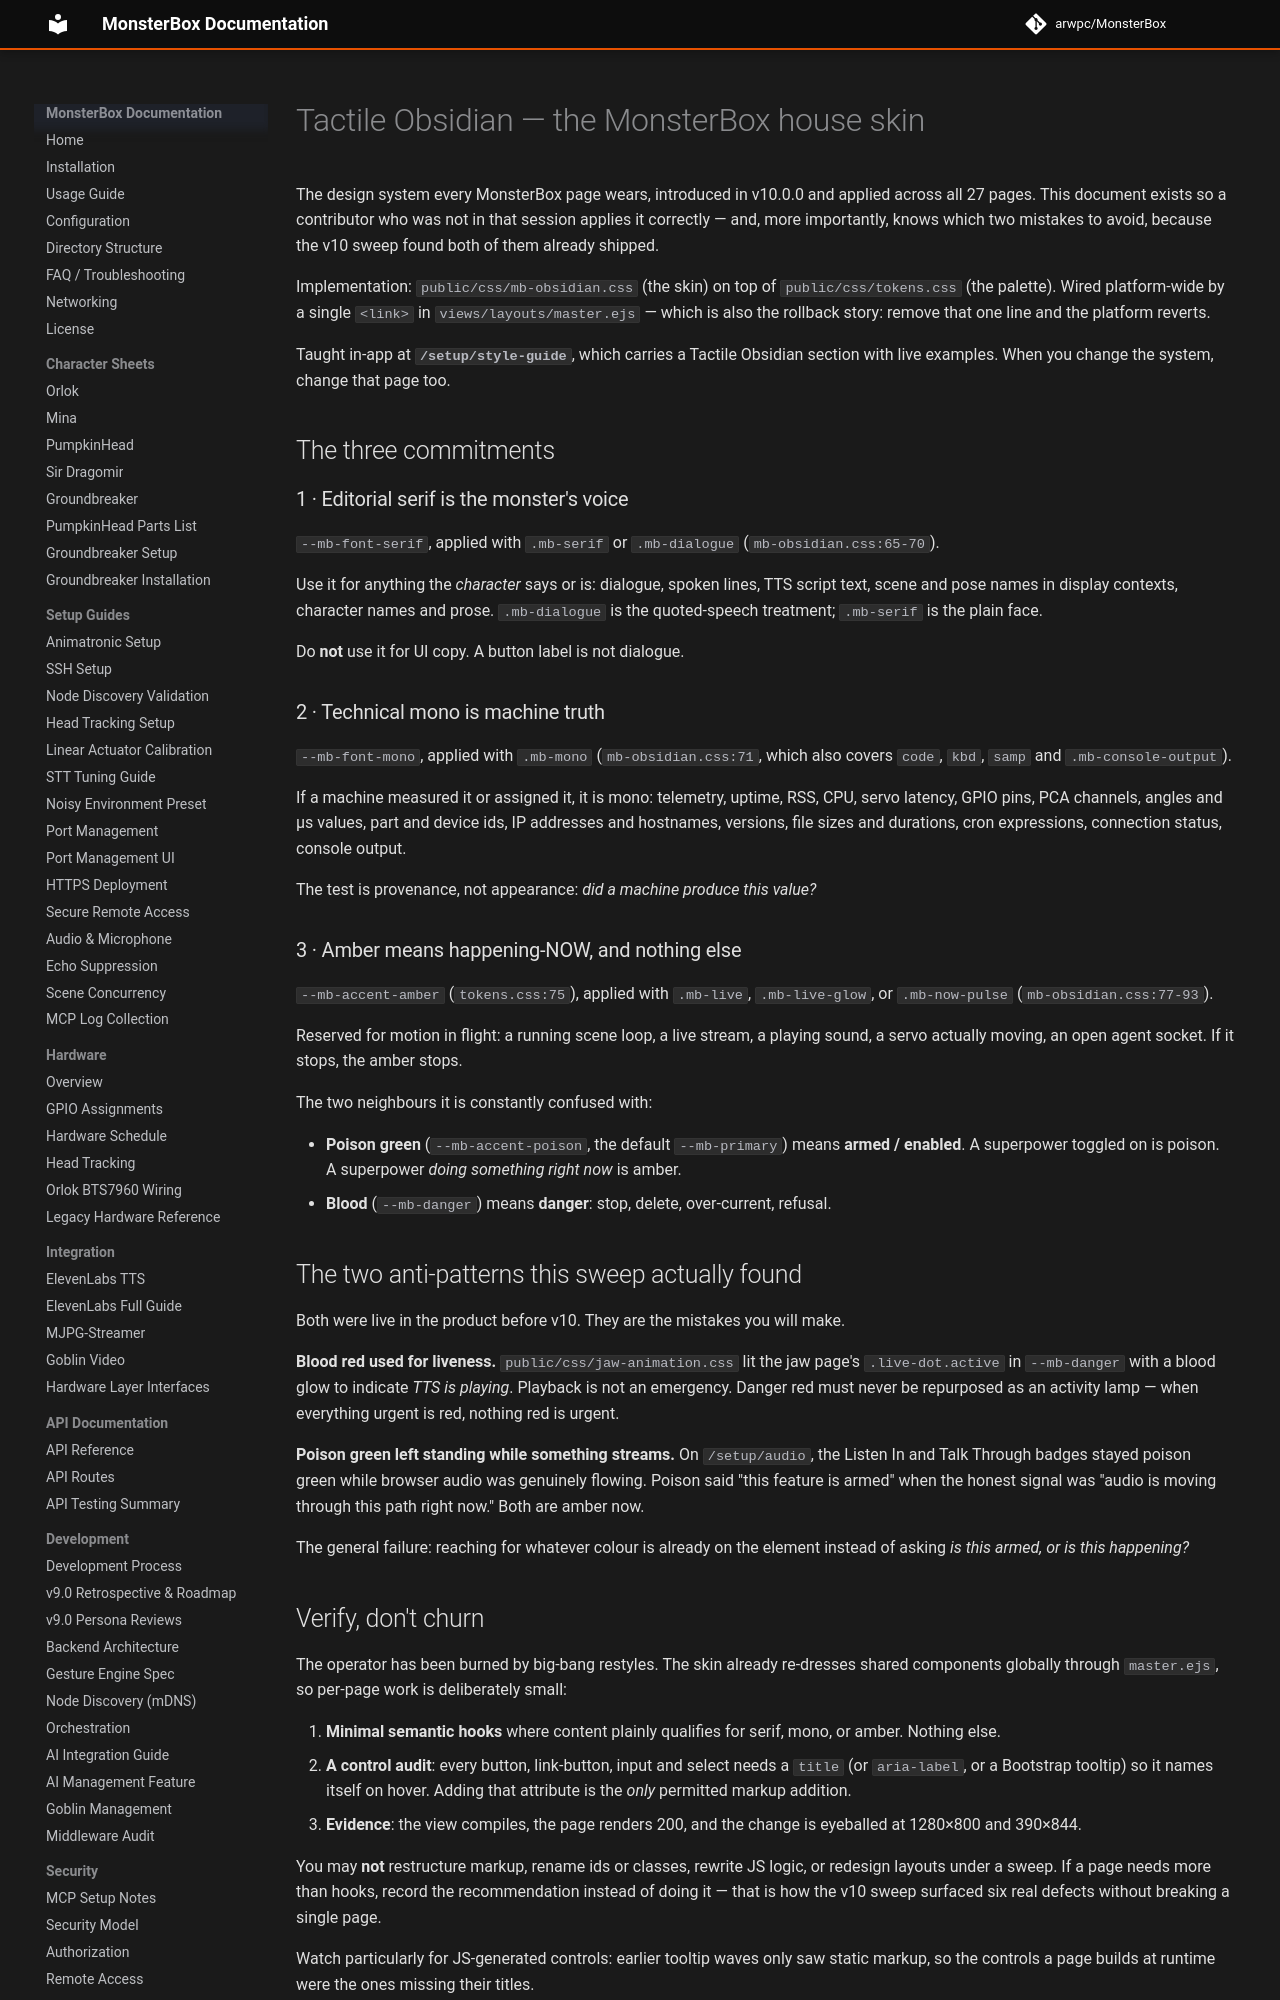

repository: arwpc/MonsterBox · page: development/TACTILE-OBSIDIAN/index.html · generator: mkdocs

# Tactile Obsidian — the MonsterBox house skin

The design system every MonsterBox page wears, introduced in v10.0.0 and applied
across all 27 pages. This document exists so a contributor who was not in that
session applies it correctly — and, more importantly, knows which two mistakes
to avoid, because the v10 sweep found both of them already shipped.

Implementation: `public/css/mb-obsidian.css` (the skin) on top of
`public/css/tokens.css` (the palette). Wired platform-wide by a single `<link>`
in `views/layouts/master.ejs` — which is also the rollback story: remove that one
line and the platform reverts.

Taught in-app at **`/setup/style-guide`**, which carries a Tactile Obsidian
section with live examples. When you change the system, change that page too.

## The three commitments

### 1 · Editorial serif is the monster's voice

`--mb-font-serif`, applied with `.mb-serif` or `.mb-dialogue`
(`mb-obsidian.css:65-70`).

Use it for anything the *character* says or is: dialogue, spoken lines, TTS
script text, scene and pose names in display contexts, character names and prose.
`.mb-dialogue` is the quoted-speech treatment; `.mb-serif` is the plain face.

Do **not** use it for UI copy. A button label is not dialogue.

### 2 · Technical mono is machine truth

`--mb-font-mono`, applied with `.mb-mono` (`mb-obsidian.css:71`, which also
covers `code`, `kbd`, `samp` and `.mb-console-output`).

If a machine measured it or assigned it, it is mono: telemetry, uptime, RSS, CPU,
servo latency, GPIO pins, PCA channels, angles and µs values, part and device
ids, IP addresses and hostnames, versions, file sizes and durations, cron
expressions, connection status, console output.

The test is provenance, not appearance: *did a machine produce this value?*

### 3 · Amber means happening-NOW, and nothing else

`--mb-accent-amber` (`tokens.css:75`), applied with `.mb-live`, `.mb-live-glow`,
or `.mb-now-pulse` (`mb-obsidian.css:77-93`).

Reserved for motion in flight: a running scene loop, a live stream, a playing
sound, a servo actually moving, an open agent socket. If it stops, the amber
stops.

The two neighbours it is constantly confused with:

- **Poison green** (`--mb-accent-poison`, the default `--mb-primary`) means
  **armed / enabled**. A superpower toggled on is poison. A superpower *doing
  something right now* is amber.
- **Blood** (`--mb-danger`) means **danger**: stop, delete, over-current, refusal.

## The two anti-patterns this sweep actually found

Both were live in the product before v10. They are the mistakes you will make.

**Blood red used for liveness.** `public/css/jaw-animation.css` lit the jaw page's
`.live-dot.active` in `--mb-danger` with a blood glow to indicate *TTS is
playing*. Playback is not an emergency. Danger red must never be repurposed as an
activity lamp — when everything urgent is red, nothing red is urgent.

**Poison green left standing while something streams.** On `/setup/audio`, the
Listen In and Talk Through badges stayed poison green while browser audio was
genuinely flowing. Poison said "this feature is armed" when the honest signal was
"audio is moving through this path right now." Both are amber now.

The general failure: reaching for whatever colour is already on the element
instead of asking *is this armed, or is this happening?*
